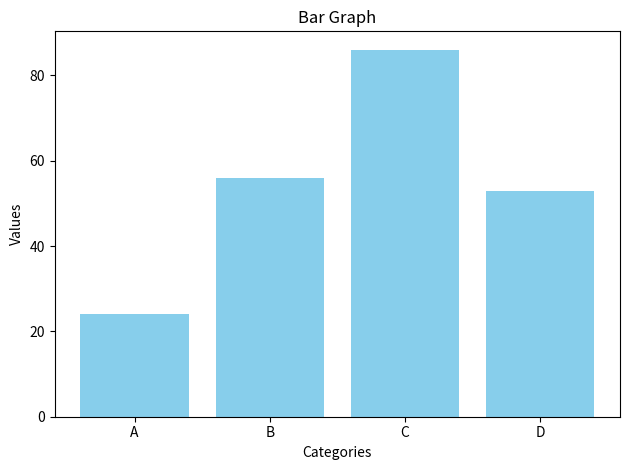

Reproduce this figure in Python.

import matplotlib.pyplot as plt

x = [24, 56, 86, 53]
labels = ['A', 'B', 'C', 'D']

plt.bar(labels, x, color='skyblue')
plt.xlabel("Categories")
plt.ylabel("Values")
plt.title("Bar Graph")
plt.tight_layout()
plt.show()
